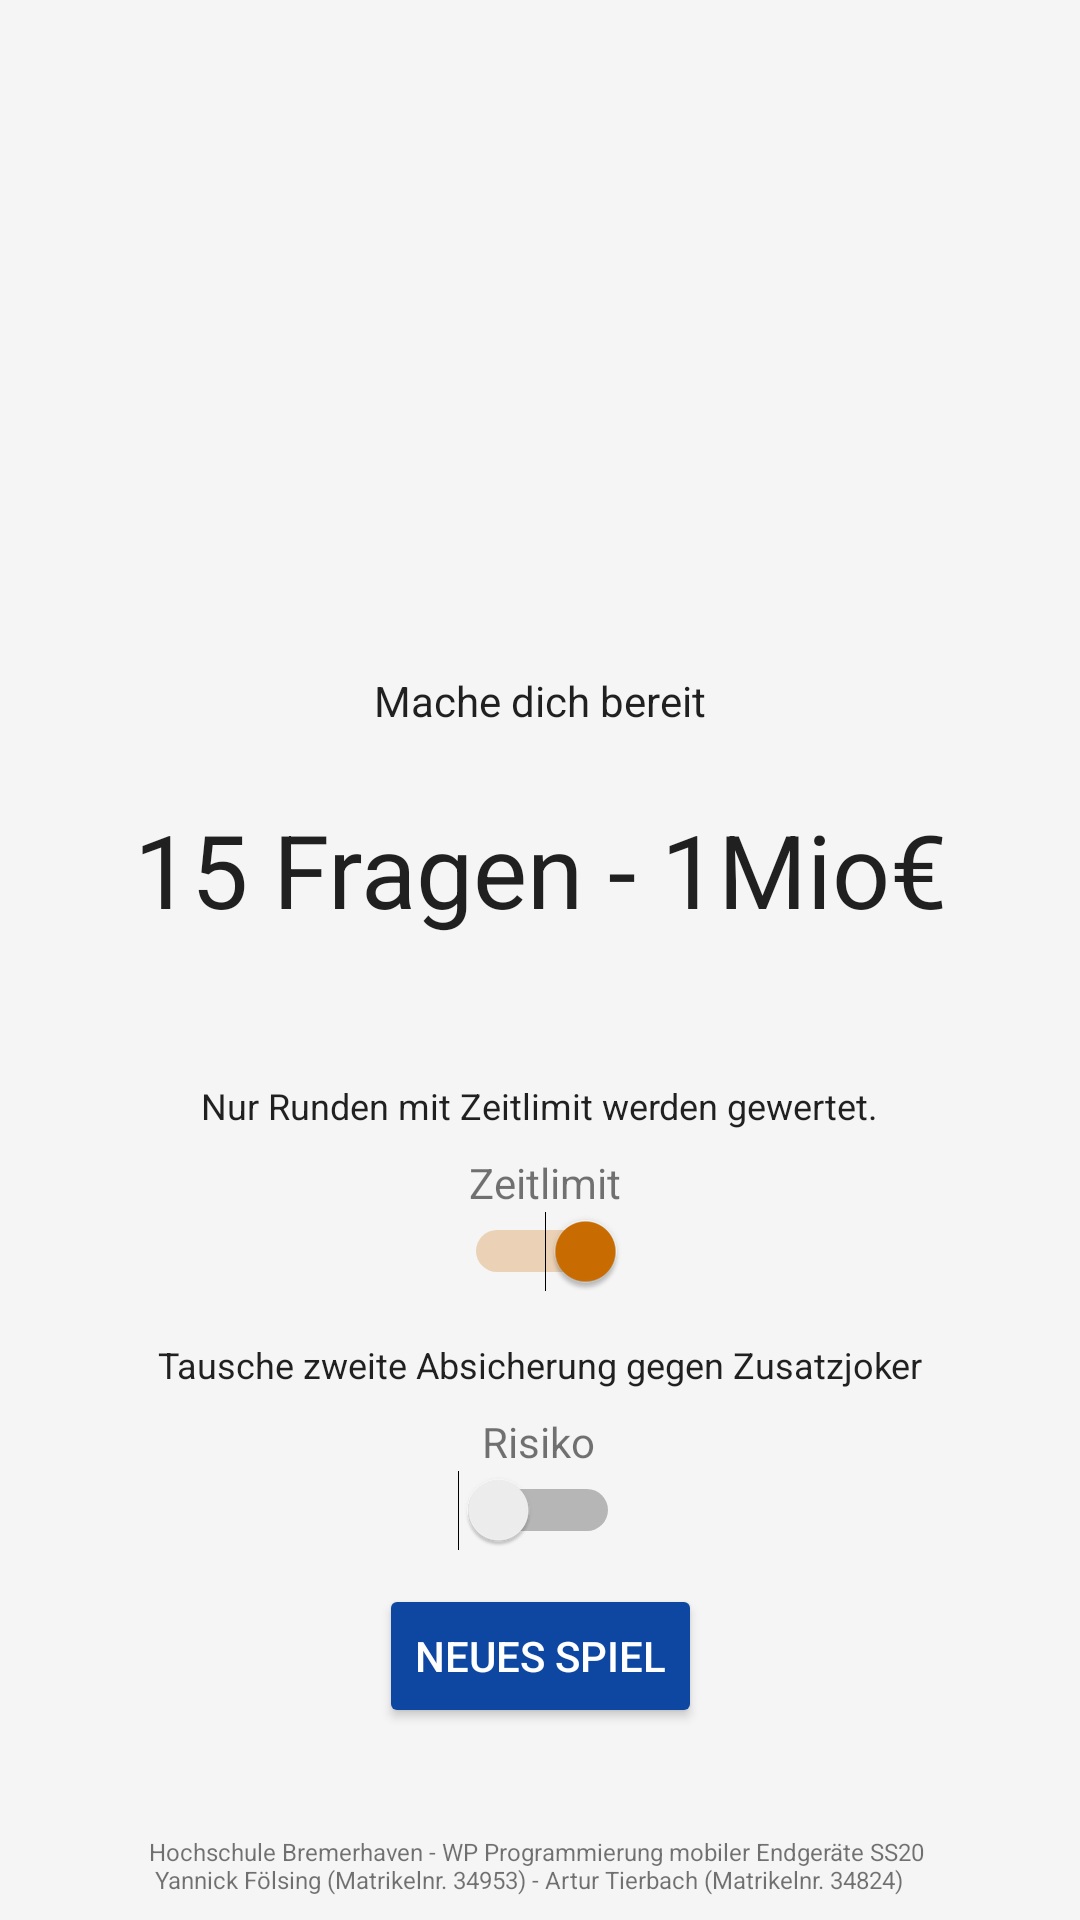

This screen was rendered from an Android layout file. Write that file and the resources it references.
<!-- AndroidManifest.xml: application theme AppTheme -->
<!-- res/layout/fragment_home.xml -->
<?xml version="1.0" encoding="utf-8"?>

<layout xmlns:android="http://schemas.android.com/apk/res/android"
    xmlns:app="http://schemas.android.com/apk/res-auto"
    xmlns:tools="http://schemas.android.com/tools"
    tools:context=".HomeFragment">

    <data>

    </data>

    <androidx.constraintlayout.widget.ConstraintLayout
        android:layout_width="match_parent"
        android:layout_height="match_parent"
        android:background="@color/colorBackground">

        <Button
            android:id="@+id/newgame_button"
            android:layout_width="wrap_content"
            android:layout_height="wrap_content"
            android:layout_marginBottom="64dp"
            android:text="@string/new_game"
            android:theme="@style/PrimaryButton"
            app:layout_constraintBottom_toBottomOf="parent"
            app:layout_constraintEnd_toEndOf="parent"
            app:layout_constraintStart_toStartOf="parent" />

        <TextView
            android:id="@+id/get_ready_text"
            android:layout_width="wrap_content"
            android:layout_height="wrap_content"
            android:layout_marginTop="8dp"
            android:layout_marginBottom="8dp"
            android:fontFamily="sans-serif"
            android:text="Mache dich bereit"
            android:textColor="@color/black_text_color"
            android:textSize="14sp"
            android:textStyle="normal"
            app:layout_constraintBottom_toTopOf="@+id/title_text"
            app:layout_constraintEnd_toEndOf="parent"
            app:layout_constraintHorizontal_bias="0.5"
            app:layout_constraintStart_toStartOf="parent"
            app:layout_constraintTop_toTopOf="parent"
            app:layout_constraintVertical_chainStyle="packed" />

        <TextView
            android:id="@+id/title_text"
            android:layout_width="wrap_content"
            android:layout_height="wrap_content"
            android:layout_marginStart="16dp"
            android:layout_marginTop="16dp"
            android:layout_marginEnd="16dp"
            android:fontFamily="sans-serif"
            android:text="15 Fragen - 1Mio€"
            android:textColor="@color/black_text_color"
            android:textSize="34sp"
            android:textStyle="normal"
            app:layout_constraintBottom_toTopOf="@+id/newgame_button"
            app:layout_constraintEnd_toEndOf="parent"
            app:layout_constraintHorizontal_bias="0.5"
            app:layout_constraintStart_toStartOf="parent"
            app:layout_constraintTop_toBottomOf="@+id/get_ready_text"
            app:layout_constraintVertical_chainStyle="packed" />

        <TextView
            android:id="@+id/hsbhv_text"
            android:layout_width="wrap_content"
            android:layout_height="wrap_content"
            android:layout_marginStart="32dp"
            android:layout_marginEnd="32dp"
            android:layout_marginBottom="8dp"
            android:text="@string/hsbhv_info"
            android:textSize="8sp"
            app:layout_constraintBottom_toBottomOf="parent"
            app:layout_constraintEnd_toEndOf="parent"
            app:layout_constraintStart_toStartOf="parent" />

        <Switch
            android:id="@+id/time_limit_switch"
            android:layout_width="wrap_content"
            android:layout_height="wrap_content"
            android:checked="true"
            app:layout_constraintEnd_toEndOf="@+id/time_limit_text"
            app:layout_constraintStart_toStartOf="@+id/time_limit_text"
            app:layout_constraintTop_toBottomOf="@+id/time_limit_text" />

        <TextView
            android:id="@+id/time_limit_text"
            android:layout_width="wrap_content"
            android:layout_height="wrap_content"
            android:layout_marginTop="8dp"
            android:text="@string/time_limit"
            app:layout_constraintEnd_toEndOf="parent"
            app:layout_constraintHorizontal_bias="0.505"
            app:layout_constraintStart_toStartOf="parent"
            app:layout_constraintTop_toBottomOf="@+id/time_limit_info_text" />

        <TextView
            android:id="@+id/time_limit_info_text"
            android:layout_width="wrap_content"
            android:layout_height="wrap_content"
            android:layout_marginTop="48dp"
            android:fontFamily="sans-serif"
            android:text="Nur Runden mit Zeitlimit werden gewertet."
            android:textAlignment="textStart"
            android:textColor="@color/black_text_color"
            android:textSize="12sp"
            android:textStyle="normal"
            app:layout_constraintEnd_toEndOf="parent"
            app:layout_constraintStart_toStartOf="parent"
            app:layout_constraintTop_toBottomOf="@+id/title_text" />

        <TextView
            android:id="@+id/risiko_text"
            android:layout_width="wrap_content"
            android:layout_height="wrap_content"
            android:layout_marginTop="8dp"
            android:text="@string/risiko"
            app:layout_constraintEnd_toEndOf="parent"
            app:layout_constraintHorizontal_bias="0.498"
            app:layout_constraintStart_toStartOf="parent"
            app:layout_constraintTop_toBottomOf="@+id/risiko_info_text" />

        <Switch
            android:id="@+id/risiko_switch"
            android:layout_width="wrap_content"
            android:layout_height="wrap_content"
            app:layout_constraintEnd_toEndOf="@+id/risiko_text"
            app:layout_constraintStart_toStartOf="@+id/risiko_text"
            app:layout_constraintTop_toBottomOf="@+id/risiko_text" />

        <TextView
            android:id="@+id/risiko_info_text"
            android:layout_width="wrap_content"
            android:layout_height="wrap_content"
            android:layout_marginTop="16dp"
            android:fontFamily="sans-serif"
            android:text="@string/risiko_info"
            android:textAlignment="textStart"
            android:textColor="@color/black_text_color"
            android:textSize="12sp"
            android:textStyle="normal"
            app:layout_constraintEnd_toEndOf="parent"
            app:layout_constraintStart_toStartOf="parent"
            app:layout_constraintTop_toBottomOf="@+id/time_limit_switch" />

    </androidx.constraintlayout.widget.ConstraintLayout>
</layout>
<!-- resources referenced by this layout -->
<resources>
  <color name="black_text_color">#de000000</color>
  <color name="colorBackground">#f5f5f5</color>
  <string name="hsbhv_info">Hochschule Bremerhaven - WP Programmierung mobiler Endgeräte SS20 \n Yannick Fölsing (Matrikelnr. 34953) - Artur Tierbach (Matrikelnr. 34824)</string>
  <string name="new_game">Neues Spiel</string>
  <string name="risiko">Risiko</string>
  <string name="risiko_info">Tausche zweite Absicherung gegen Zusatzjoker</string>
  <string name="time_limit">Zeitlimit</string>
  <style name="PrimaryButton" parent="Widget.AppCompat.Button.Colored">
          <item name="colorButtonNormal">@color/colorPrimary</item>
          <item name="colorControlHighlight">@color/colorPrimaryDark</item>
          <item name="android:textColor">@color/white_text_color</item>
          <item name="colorAccent">@color/colorAccent</item>
      </style>
  <style name="AppTheme" parent="Theme.AppCompat.Light.DarkActionBar">
          
          <item name="colorPrimary">@color/colorPrimary</item>
          <item name="colorPrimaryDark">@color/colorPrimaryDark</item>
          <item name="colorAccent">@color/colorAccent</item>
      </style>
  <color name="colorPrimary">#0d47a1</color>
  <color name="colorPrimaryDark">#002171</color>
  <color name="white_text_color">#ffffff</color>
  <color name="colorAccent">#cc6d00</color>
</resources>
